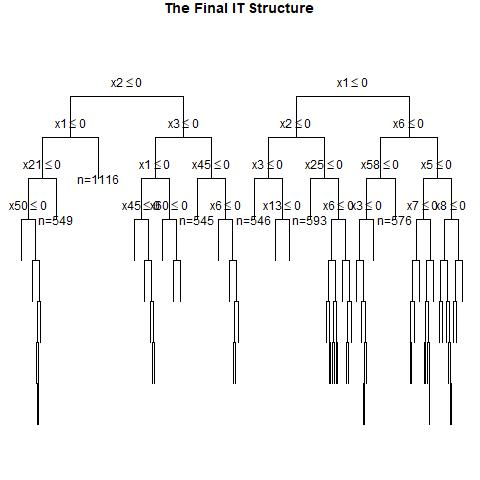

The data file committed next to this chart (first rows):
, x1, x2, x3, x4, x5, x6, x7, x8, x9, x10, x11, x12, x13, x14, x15, x16, x17, x18, x19, x20, x21, x22, x23
1, 1, 1, 1, 1, 1, 1, 0, 0, 1, 1, 0, 1, 1, 1, 0, 1, 0, 0, 0, 1, 0, 1, 1
2, 0, 1, 0, 0, 0, 1, 1, 0, 0, 1, 0, 1, 0, 0, 0, 0, 0, 1, 0, 0, 0, 1, 1
3, 0, 0, 1, 0, 0, 1, 1, 0, 1, 0, 1, 0, 0, 0, 1, 0, 0, 1, 1, 1, 0, 1, 1
4, 1, 0, 1, 0, 0, 1, 1, 0, 1, 0, 0, 1, 0, 1, 1, 0, 1, 1, 0, 0, 0, 0, 0
5, 1, 0, 0, 0, 1, 1, 1, 1, 1, 1, 0, 0, 0, 1, 0, 1, 0, 0, 1, 1, 1, 1, 1
6, 1, 0, 1, 1, 1, 0, 0, 1, 1, 0, 0, 0, 0, 1, 1, 1, 0, 0, 1, 0, 1, 0, 1
7, 1, 1, 1, 1, 1, 1, 0, 1, 0, 0, 0, 1, 1, 1, 0, 1, 1, 1, 1, 1, 1, 0, 0
8, 1, 0, 0, 0, 0, 0, 1, 1, 0, 1, 0, 0, 0, 0, 0, 0, 1, 0, 0, 1, 0, 1, 0
9, 1, 0, 0, 0, 0, 0, 0, 0, 0, 0, 1, 1, 0, 0, 1, 1, 0, 1, 1, 0, 1, 0, 0
10, 0, 0, 1, 1, 0, 1, 0, 1, 1, 0, 0, 0, 0, 1, 1, 0, 0, 0, 1, 0, 1, 0, 0
11, 1, 1, 1, 1, 1, 0, 1, 0, 1, 1, 1, 1, 0, 1, 1, 1, 0, 0, 1, 0, 0, 1, 1
12, 1, 1, 0, 1, 0, 1, 0, 1, 1, 1, 1, 0, 1, 1, 1, 0, 0, 1, 0, 1, 0, 0, 1
13, 1, 0, 1, 0, 0, 0, 1, 1, 1, 0, 0, 1, 0, 1, 1, 1, 0, 0, 1, 0, 1, 1, 0
14, 0, 0, 0, 0, 1, 0, 1, 1, 0, 0, 0, 1, 1, 1, 0, 0, 0, 0, 0, 1, 1, 0, 0
15, 1, 0, 0, 0, 0, 0, 1, 0, 0, 0, 1, 1, 0, 1, 1, 1, 0, 0, 1, 0, 0, 1, 1
16, 0, 1, 0, 0, 0, 0, 1, 0, 1, 1, 1, 1, 0, 0, 1, 1, 0, 1, 1, 0, 0, 0, 0
17, 0, 1, 0, 0, 0, 0, 0, 0, 1, 1, 0, 1, 1, 0, 0, 0, 1, 1, 0, 1, 1, 1, 1
18, 0, 1, 0, 1, 1, 0, 0, 1, 1, 0, 0, 1, 1, 0, 1, 1, 0, 1, 1, 0, 0, 0, 0
19, 1, 0, 0, 0, 1, 1, 1, 0, 0, 1, 1, 0, 1, 0, 1, 1, 0, 1, 1, 1, 0, 1, 1
20, 1, 0, 1, 1, 0, 1, 0, 0, 0, 1, 1, 1, 1, 0, 0, 0, 1, 1, 1, 0, 0, 1, 1
21, 0, 0, 1, 1, 1, 1, 0, 1, 0, 1, 1, 1, 1, 0, 1, 1, 0, 1, 0, 1, 0, 0, 1
22, 1, 0, 0, 1, 1, 1, 0, 0, 1, 0, 1, 1, 1, 0, 0, 1, 0, 0, 1, 1, 0, 1, 1
23, 0, 0, 1, 1, 0, 1, 1, 0, 0, 1, 0, 0, 0, 1, 1, 0, 0, 1, 0, 1, 1, 0, 0
24, 0, 0, 0, 1, 0, 0, 1, 1, 1, 0, 0, 0, 0, 1, 0, 0, 1, 1, 0, 1, 0, 0, 1
25, 0, 0, 1, 0, 0, 0, 1, 0, 1, 1, 1, 0, 1, 0, 0, 0, 0, 1, 0, 1, 1, 0, 0
26, 0, 0, 0, 0, 0, 1, 0, 1, 1, 0, 1, 1, 1, 1, 1, 1, 1, 1, 1, 1, 0, 1, 0
27, 0, 0, 0, 1, 0, 0, 1, 1, 0, 0, 0, 1, 0, 1, 1, 1, 0, 1, 0, 0, 1, 0, 0
28, 0, 0, 1, 0, 1, 0, 1, 1, 1, 0, 1, 0, 0, 1, 1, 0, 0, 0, 1, 0, 1, 0, 0
29, 1, 0, 1, 1, 0, 1, 0, 1, 0, 1, 0, 1, 1, 0, 1, 1, 1, 0, 1, 1, 0, 0, 1
30, 1, 1, 0, 1, 0, 0, 0, 0, 1, 1, 0, 1, 0, 0, 0, 0, 0, 1, 0, 1, 0, 0, 0
31, 0, 0, 0, 1, 0, 1, 0, 1, 1, 1, 1, 1, 1, 0, 0, 0, 1, 1, 1, 1, 1, 1, 1
32, 0, 1, 0, 1, 1, 1, 0, 1, 1, 0, 0, 1, 0, 0, 1, 1, 1, 0, 1, 0, 0, 0, 0
33, 0, 1, 0, 0, 1, 0, 1, 0, 1, 1, 0, 0, 0, 1, 1, 1, 1, 0, 1, 0, 1, 0, 0
34, 1, 1, 1, 0, 1, 0, 1, 1, 0, 1, 0, 1, 1, 1, 1, 1, 0, 0, 1, 1, 1, 0, 1
35, 1, 0, 1, 0, 1, 0, 0, 1, 0, 0, 0, 0, 0, 0, 1, 0, 0, 0, 1, 0, 1, 1, 1
36, 1, 0, 1, 0, 0, 1, 1, 0, 0, 1, 1, 0, 0, 1, 1, 0, 0, 0, 1, 1, 1, 1, 1
37, 1, 0, 0, 0, 1, 0, 0, 0, 0, 1, 0, 0, 1, 0, 1, 1, 1, 0, 1, 0, 0, 0, 0
38, 1, 0, 1, 0, 0, 0, 1, 0, 0, 1, 0, 1, 1, 1, 1, 1, 1, 0, 1, 1, 0, 1, 0
39, 0, 0, 0, 1, 1, 1, 1, 0, 1, 0, 1, 1, 0, 0, 0, 1, 0, 0, 0, 1, 0, 0, 1
40, 1, 1, 0, 1, 1, 1, 1, 1, 1, 1, 0, 0, 0, 1, 1, 1, 1, 0, 1, 0, 1, 0, 1
41, 0, 0, 0, 0, 1, 1, 0, 1, 1, 1, 0, 0, 1, 1, 0, 0, 1, 0, 1, 1, 0, 1, 1
42, 1, 0, 0, 1, 1, 0, 0, 1, 0, 1, 1, 1, 1, 1, 1, 1, 0, 1, 1, 1, 0, 1, 1
43, 0, 0, 0, 1, 0, 0, 0, 0, 1, 0, 1, 0, 0, 0, 0, 0, 0, 0, 1, 1, 1, 0, 0
44, 1, 1, 0, 1, 0, 0, 0, 1, 1, 1, 0, 1, 1, 1, 0, 1, 1, 0, 0, 0, 1, 1, 0
45, 0, 0, 1, 0, 1, 1, 1, 0, 0, 1, 1, 1, 0, 0, 0, 0, 0, 1, 0, 0, 1, 1, 1
46, 1, 1, 0, 0, 1, 1, 0, 0, 0, 0, 0, 1, 0, 1, 0, 0, 0, 1, 1, 0, 1, 0, 0
47, 1, 0, 1, 1, 1, 0, 0, 0, 0, 1, 1, 0, 0, 1, 1, 1, 1, 1, 1, 0, 1, 1, 0
48, 0, 0, 1, 1, 0, 0, 1, 1, 0, 0, 0, 0, 0, 1, 1, 0, 1, 0, 0, 0, 1, 1, 0
49, 1, 0, 1, 0, 1, 1, 0, 1, 1, 0, 0, 1, 1, 0, 0, 0, 0, 1, 1, 0, 1, 0, 0
50, 0, 0, 1, 1, 1, 0, 1, 1, 0, 0, 0, 0, 1, 0, 0, 0, 1, 1, 0, 1, 0, 1, 0
51, 1, 0, 0, 1, 0, 0, 0, 0, 0, 1, 1, 0, 0, 1, 0, 1, 0, 1, 1, 0, 0, 1, 0
52, 0, 1, 1, 1, 1, 1, 1, 0, 0, 1, 0, 0, 0, 1, 1, 1, 0, 1, 0, 1, 1, 0, 0
53, 0, 1, 0, 1, 0, 1, 0, 1, 1, 1, 1, 0, 0, 1, 1, 0, 1, 1, 1, 0, 0, 1, 1
54, 1, 0, 1, 0, 0, 0, 1, 0, 0, 0, 1, 0, 0, 0, 1, 1, 1, 1, 1, 0, 0, 0, 1
55, 0, 0, 1, 0, 1, 0, 0, 1, 0, 1, 1, 0, 0, 1, 1, 0, 1, 0, 0, 1, 1, 1, 0
56, 0, 1, 1, 1, 1, 0, 0, 0, 1, 1, 1, 0, 1, 1, 1, 0, 1, 1, 0, 1, 1, 0, 1
57, 1, 1, 1, 1, 0, 1, 0, 1, 1, 1, 1, 1, 0, 0, 0, 0, 1, 0, 1, 0, 1, 1, 1
58, 0, 1, 1, 1, 0, 0, 1, 0, 1, 0, 1, 0, 0, 0, 0, 1, 0, 1, 1, 1, 1, 0, 1
59, 0, 0, 0, 0, 0, 0, 1, 1, 0, 1, 0, 0, 1, 0, 1, 1, 0, 0, 0, 1, 0, 1, 1
60, 0, 1, 1, 0, 1, 1, 0, 0, 0, 1, 0, 1, 1, 1, 0, 1, 1, 0, 0, 1, 0, 1, 0
... 940 more rows
